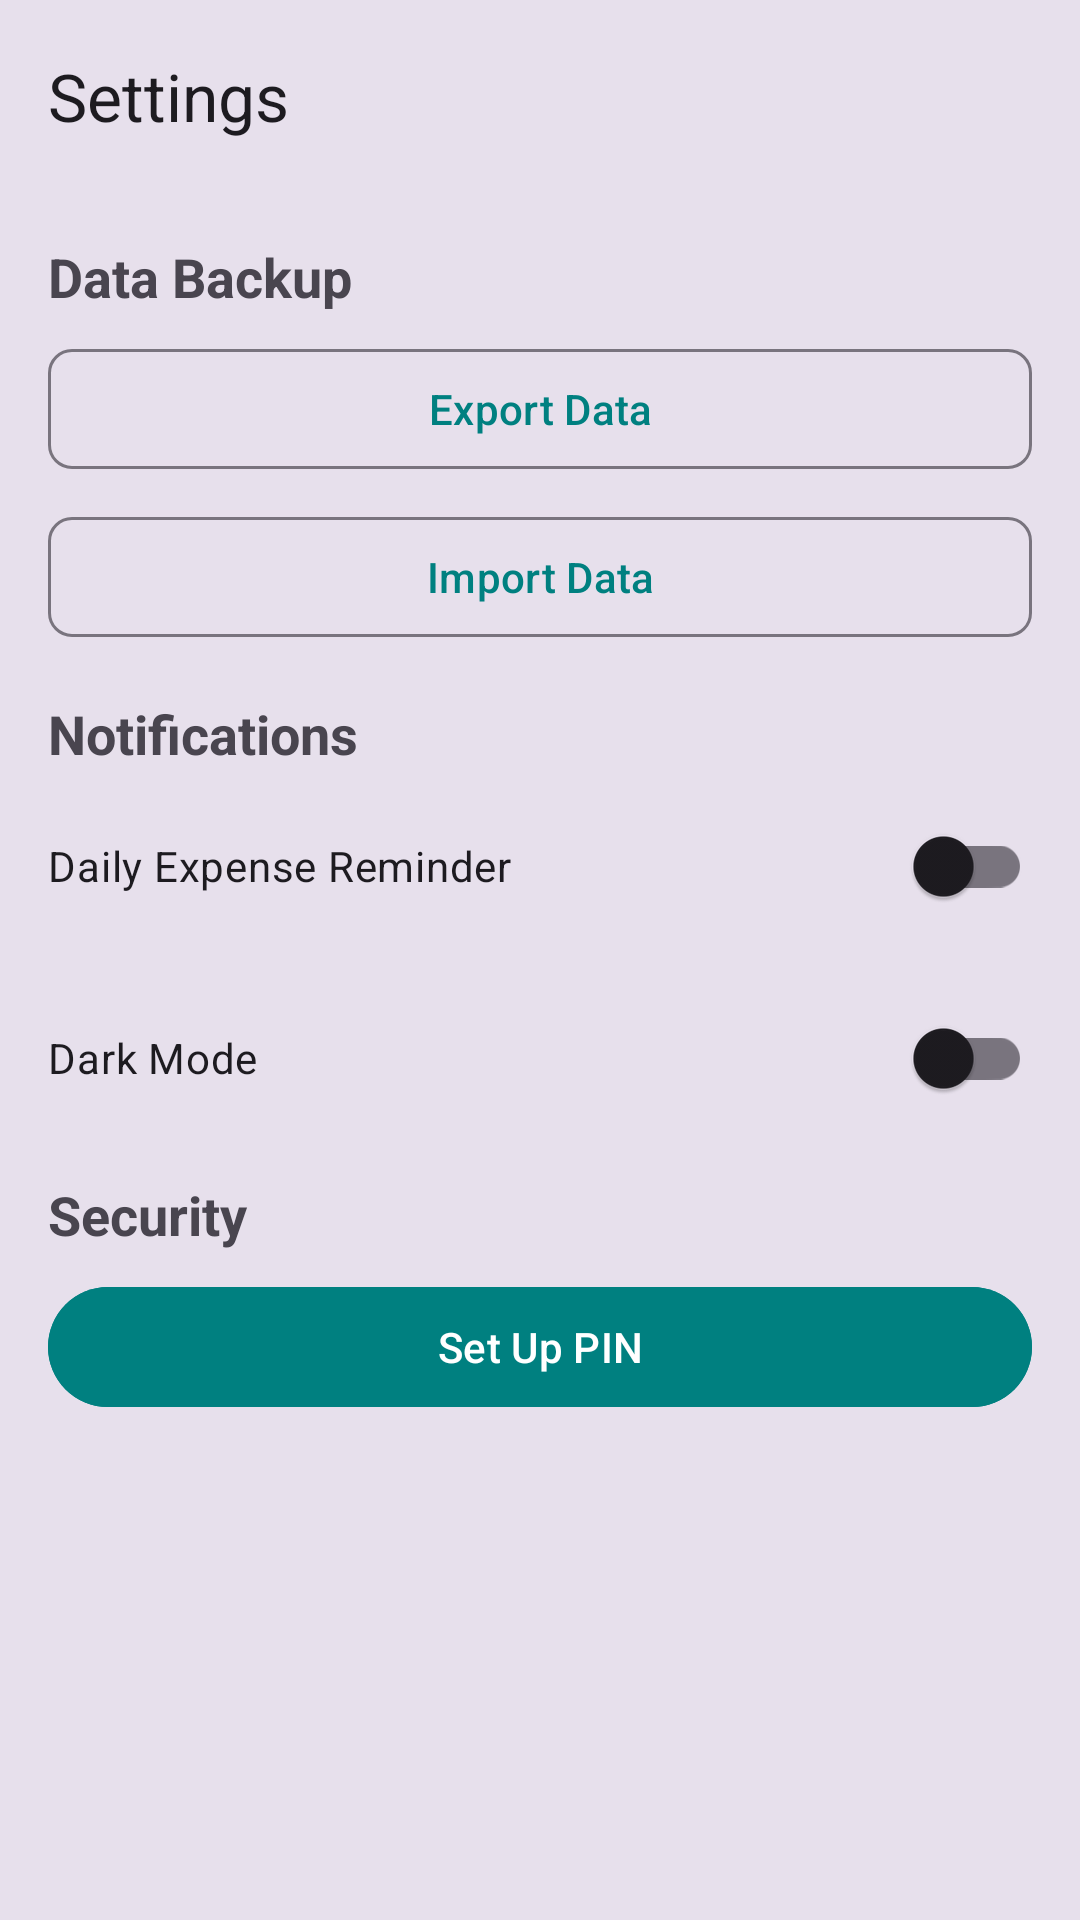

Write the Android layout XML for this screen, with the resource values it uses.
<!-- AndroidManifest.xml: application theme Theme.Mad -->
<!-- res/layout/fragment_settings.xml -->
<?xml version="1.0" encoding="utf-8"?>
<androidx.coordinatorlayout.widget.CoordinatorLayout
    xmlns:android="http://schemas.android.com/apk/res/android"
    xmlns:app="http://schemas.android.com/apk/res-auto"
    android:layout_width="match_parent"
    android:layout_height="match_parent"
    android:background="?attr/colorSurfaceVariant">

    <com.google.android.material.appbar.AppBarLayout
        android:layout_width="match_parent"
        android:layout_height="wrap_content"
        android:background="?attr/colorSurfaceVariant">

        <com.google.android.material.appbar.MaterialToolbar
            android:id="@+id/toolbar"
            android:layout_width="match_parent"
            android:layout_height="?attr/actionBarSize"
            android:background="?attr/colorSurfaceVariant"
            app:title="Settings"
            app:titleTextColor="?attr/colorOnSurface"/>
    </com.google.android.material.appbar.AppBarLayout>

    <LinearLayout
        android:layout_width="match_parent"
        android:layout_height="match_parent"
        android:orientation="vertical"
        android:padding="16dp"
        app:layout_behavior="@string/appbar_scrolling_view_behavior">

        
        <TextView
            android:layout_width="match_parent"
            android:layout_height="wrap_content"
            android:text="Data Backup"
            android:textSize="18sp"
            android:textStyle="bold"/>

        <com.google.android.material.button.MaterialButton
            android:id="@+id/btnExport"
            style="@style/Widget.Material3.Button.Outlined"
            android:layout_width="match_parent"
            android:layout_height="wrap_content"
            android:layout_marginTop="8dp"
            android:textColor="@color/e"

            android:text="Export Data"/>

        <com.google.android.material.button.MaterialButton
            android:id="@+id/btnImport"
            style="@style/Widget.Material3.Button.Outlined"
            android:layout_width="match_parent"
            android:layout_height="wrap_content"
            android:layout_marginTop="8dp"
            android:textColor="@color/e"
            android:text="Import Data"/>



        <TextView
            android:layout_width="match_parent"
            android:layout_height="wrap_content"
            android:layout_marginTop="16dp"
            android:text="Notifications"
            android:textSize="18sp"
            android:textStyle="bold"/>


        <com.google.android.material.switchmaterial.SwitchMaterial
            android:id="@+id/switchDailyReminder"
            android:layout_width="match_parent"
            android:layout_height="wrap_content"
            android:layout_marginTop="8dp"
            android:text="Daily Expense Reminder"/>
        <com.google.android.material.switchmaterial.SwitchMaterial
            android:id="@+id/switchDarkMode"
            android:layout_width="match_parent"
            android:layout_height="wrap_content"
            android:text="Dark Mode"
            android:layout_marginTop="16dp"/>


        <LinearLayout
            android:layout_width="match_parent"
            android:layout_height="wrap_content"
            android:orientation="vertical"
            android:layout_marginTop="16dp">

            <TextView
                android:layout_width="match_parent"
                android:layout_height="wrap_content"
                android:text="Security"
                android:textSize="18sp"
                android:textStyle="bold"/>

            <com.google.android.material.button.MaterialButton
                android:id="@+id/btnPinSetup"
                android:layout_width="match_parent"
                android:layout_height="wrap_content"
                android:layout_marginTop="8dp"
                android:backgroundTint="@color/e"
                android:text="Set Up PIN" />

            <com.google.android.material.button.MaterialButton
                android:id="@+id/btnRemovePin"
                android:layout_width="match_parent"
                android:layout_height="wrap_content"
                android:layout_marginTop="8dp"
                android:backgroundTint="@color/md_theme_dark_errorContainer"

                android:text="Remove PIN"
                android:visibility="gone"/>







            <ProgressBar
                android:id="@+id/progressBar"
                android:layout_width="wrap_content"
                android:layout_height="wrap_content"
                android:layout_gravity="center"
                android:visibility="gone"
                android:layout_marginTop="8dp"/>
        </LinearLayout>


    </LinearLayout>

</androidx.coordinatorlayout.widget.CoordinatorLayout>
<!-- resources referenced by this layout -->
<resources>
  <color name="e">#008080</color>
  <color name="md_theme_dark_errorContainer">#8C1D18</color>
  <style name="Widget.Material3.Button.Outlined" parent="Widget.Material3.Button.OutlinedButton">
          <item name="android:layout_height">48dp</item>
          <item name="android:layout_width">match_parent</item>
          <item name="strokeWidth">1dp</item>
          <item name="strokeColor">?attr/colorOutline</item>
          <item name="cornerRadius">8dp</item>
      </style>
  <style name="Theme.Mad" parent="Base.Theme.Mad" />
  <style name="Base.Theme.Mad" parent="Theme.Material3.DayNight.NoActionBar">
          <item name="color">@color/a</item>
          
          <item name="colorPrimary">@color/e</item>
      </style>
  
      colorPrimaryVariant
  <color name="a">#FDEF03</color>
</resources>
